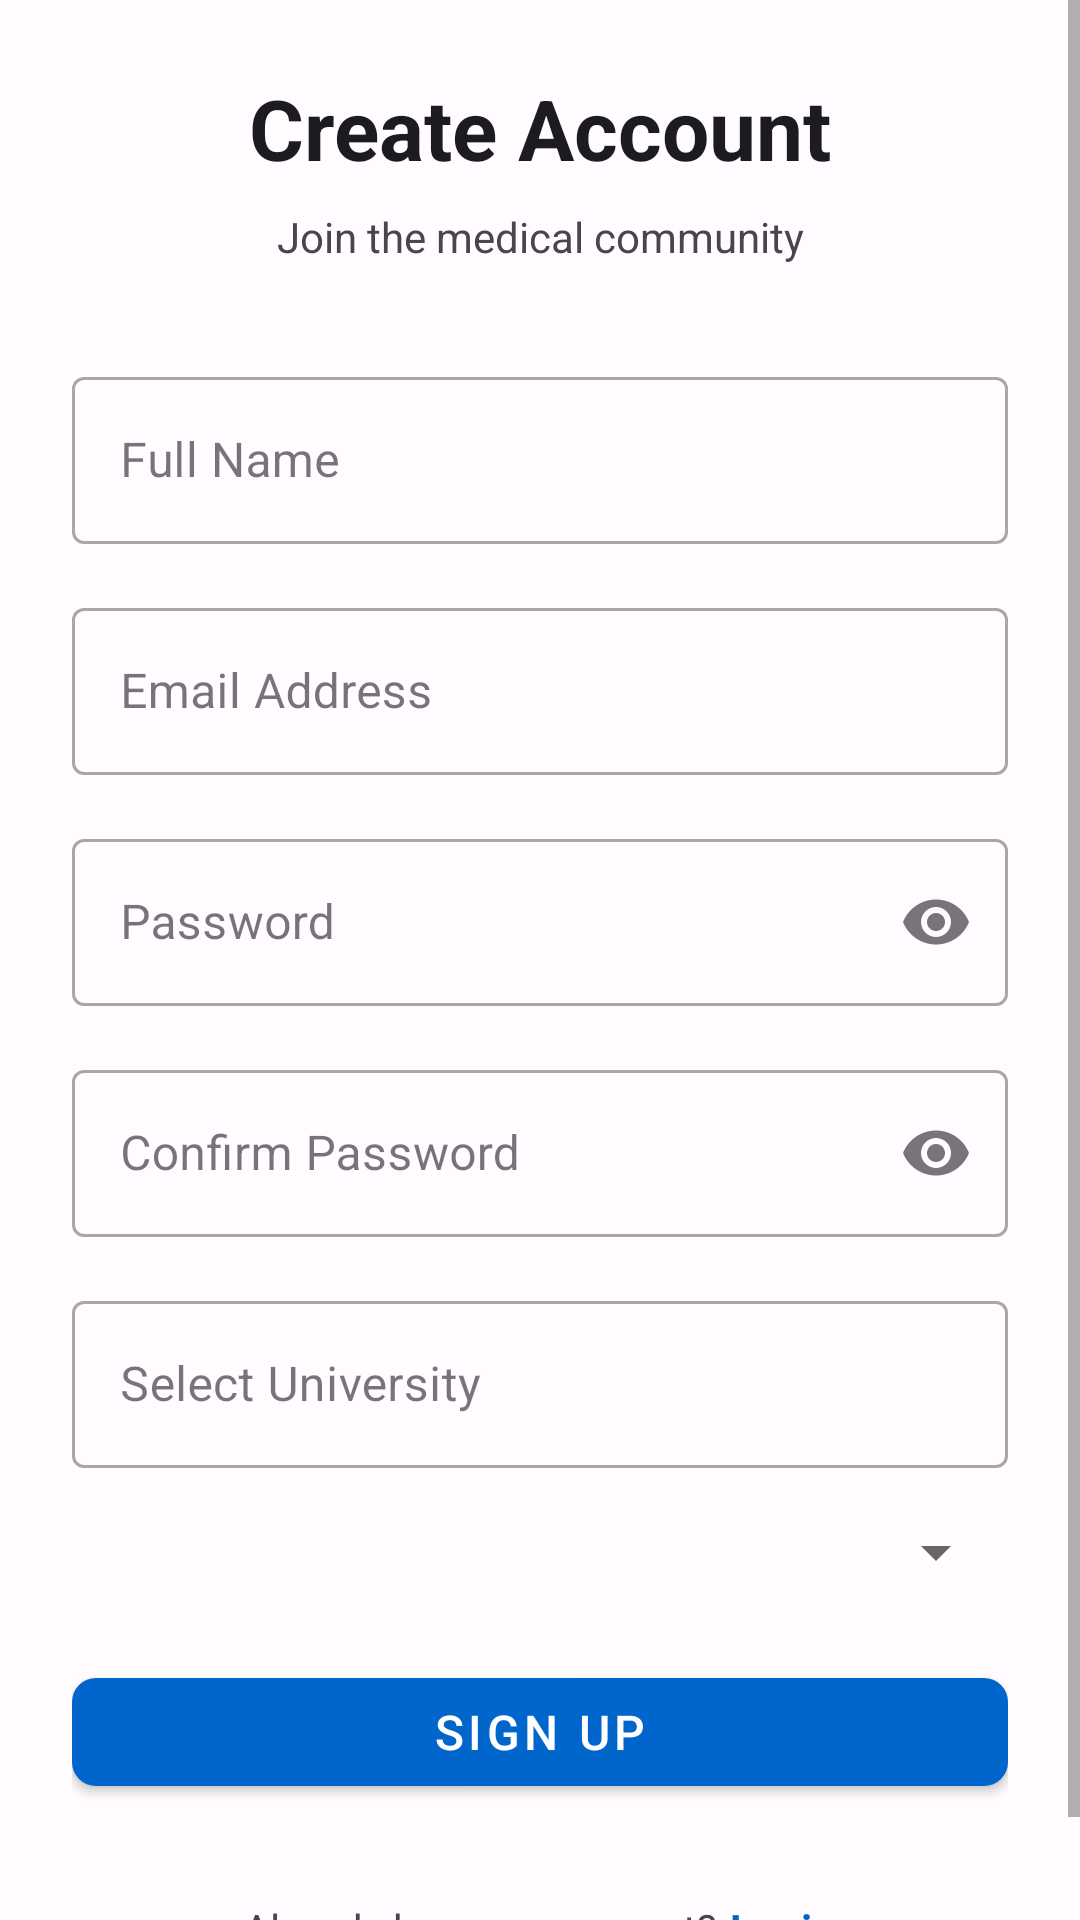

This screen was rendered from an Android layout file. Write that file and the resources it references.
<!-- AndroidManifest.xml: application theme Theme.MedPRAVA -->
<!-- res/layout/activity_signup.xml -->
<?xml version="1.0" encoding="utf-8"?>
<ScrollView xmlns:android="http://schemas.android.com/apk/res/android"
    xmlns:app="http://schemas.android.com/apk/res-auto"
    xmlns:tools="http://schemas.android.com/tools"
    android:layout_width="match_parent"
    android:layout_height="match_parent"
    android:background="@color/md_theme_light_background">

    <LinearLayout
        android:layout_width="match_parent"
        android:layout_height="wrap_content"
        android:orientation="vertical"
        android:padding="24dp">

        
        <TextView
            android:layout_width="match_parent"
            android:layout_height="wrap_content"
            android:gravity="center_horizontal"
            android:text="@string/signup_title"
            android:textColor="@color/md_theme_light_onBackground"
            android:textSize="28sp"
            android:textStyle="bold" />

        
        <TextView
            android:layout_width="match_parent"
            android:layout_height="wrap_content"
            android:layout_marginTop="8dp"
            android:layout_marginBottom="32dp"
            android:gravity="center_horizontal"
            android:text="@string/signup_subtitle"
            android:textColor="@color/md_theme_light_onSurfaceVariant"
            android:textSize="14sp" />

        
        <com.google.android.material.textfield.TextInputLayout
            android:layout_width="match_parent"
            android:layout_height="wrap_content"
            android:layout_marginBottom="16dp"
            android:hint="@string/full_name_hint"
            app:boxBackgroundMode="outline">

            <com.google.android.material.textfield.TextInputEditText
                android:id="@+id/fullNameInput"
                android:layout_width="match_parent"
                android:layout_height="wrap_content"
                android:inputType="text" />
        </com.google.android.material.textfield.TextInputLayout>

        
        <com.google.android.material.textfield.TextInputLayout
            android:layout_width="match_parent"
            android:layout_height="wrap_content"
            android:layout_marginBottom="16dp"
            android:hint="@string/email_hint"
            app:boxBackgroundMode="outline">

            <com.google.android.material.textfield.TextInputEditText
                android:id="@+id/emailInput"
                android:layout_width="match_parent"
                android:layout_height="wrap_content"
                android:inputType="textEmailAddress" />
        </com.google.android.material.textfield.TextInputLayout>

        
        <com.google.android.material.textfield.TextInputLayout
            android:layout_width="match_parent"
            android:layout_height="wrap_content"
            android:layout_marginBottom="16dp"
            android:hint="@string/password_hint"
            app:boxBackgroundMode="outline"
            app:endIconMode="password_toggle">

            <com.google.android.material.textfield.TextInputEditText
                android:id="@+id/passwordInput"
                android:layout_width="match_parent"
                android:layout_height="wrap_content"
                android:inputType="textPassword" />
        </com.google.android.material.textfield.TextInputLayout>

        
        <com.google.android.material.textfield.TextInputLayout
            android:layout_width="match_parent"
            android:layout_height="wrap_content"
            android:layout_marginBottom="16dp"
            android:hint="Confirm Password"
            app:boxBackgroundMode="outline"
            app:endIconMode="password_toggle">

            <com.google.android.material.textfield.TextInputEditText
                android:id="@+id/confirmPasswordInput"
                android:layout_width="match_parent"
                android:layout_height="wrap_content"
                android:inputType="textPassword" />
        </com.google.android.material.textfield.TextInputLayout>

        
        <com.google.android.material.textfield.TextInputLayout
            android:layout_width="match_parent"
            android:layout_height="wrap_content"
            android:layout_marginBottom="16dp"
            android:hint="@string/university_hint"
            app:boxBackgroundMode="outline">

            <com.google.android.material.textfield.TextInputEditText
                android:id="@+id/universityInput"
                android:layout_width="match_parent"
                android:layout_height="wrap_content"
                android:inputType="text" />
        </com.google.android.material.textfield.TextInputLayout>

        
        <Spinner
            android:id="@+id/academicYearSpinner"
            android:layout_width="match_parent"
            android:layout_height="wrap_content"
            android:layout_marginBottom="24dp"
            android:contentDescription="@string/academic_year_hint" />

        
        <com.google.android.material.button.MaterialButton
            android:id="@+id/signupButton"
            android:layout_width="match_parent"
            android:layout_height="48dp"
            android:layout_marginBottom="16dp"
            android:text="@string/signup_button"
            android:textSize="16sp"
            app:cornerRadius="8dp" />

        
        <ProgressBar
            android:id="@+id/progressBar"
            android:layout_width="wrap_content"
            android:layout_height="wrap_content"
            android:layout_gravity="center_horizontal"
            android:visibility="gone" />

        
        <LinearLayout
            android:layout_width="match_parent"
            android:layout_height="wrap_content"
            android:layout_marginTop="16dp"
            android:gravity="center_horizontal"
            android:orientation="horizontal">

            <TextView
                android:layout_width="wrap_content"
                android:layout_height="wrap_content"
                android:text="@string/already_account"
                android:textColor="@color/md_theme_light_onSurfaceVariant"
                android:textSize="14sp" />

            <TextView
                android:id="@+id/loginLink"
                android:layout_width="wrap_content"
                android:layout_height="wrap_content"
                android:layout_marginStart="4dp"
                android:text="@string/login_link"
                android:textColor="@color/md_theme_light_primary"
                android:textSize="14sp"
                android:textStyle="bold" />
        </LinearLayout>
    </LinearLayout>
</ScrollView>
<!-- resources referenced by this layout -->
<resources>
  <color name="md_theme_light_background">#FFFBFE</color>
  <color name="md_theme_light_onBackground">#1C1B1F</color>
  <color name="md_theme_light_onSurfaceVariant">#49454E</color>
  <color name="md_theme_light_primary">#0066CC</color>
  <string name="academic_year_hint">Select Academic Year</string>
  <string name="already_account">Already have an account?</string>
  <string name="email_hint">Email Address</string>
  <string name="full_name_hint">Full Name</string>
  <string name="login_link">Login</string>
  <string name="password_hint">Password</string>
  <string name="signup_button">Sign Up</string>
  <string name="signup_subtitle">Join the medical community</string>
  <string name="signup_title">Create Account</string>
  <string name="university_hint">Select University</string>
  <color name="md_theme_light_onPrimary">#FFFFFF</color>
  <color name="md_theme_light_primaryContainer">#E0E7FF</color>
  <color name="md_theme_light_onPrimaryContainer">#001E59</color>
  <color name="md_theme_light_secondary">#00796B</color>
  <color name="md_theme_light_onSecondary">#FFFFFF</color>
  <color name="md_theme_light_secondaryContainer">#B2DFDB</color>
  <color name="md_theme_light_onSecondaryContainer">#004D40</color>
  <color name="md_theme_light_tertiary">#FF6F00</color>
  <color name="md_theme_light_onTertiary">#FFFFFF</color>
  <color name="md_theme_light_tertiaryContainer">#FFE0B2</color>
  <color name="md_theme_light_onTertiaryContainer">#E65100</color>
  <color name="md_theme_light_surface">#FFFBFE</color>
  <color name="md_theme_light_onSurface">#1C1B1F</color>
  <color name="md_theme_light_surfaceVariant">#E7E0EC</color>
  <color name="md_theme_light_outline">#79747E</color>
  <color name="md_theme_light_error">#F2B8B5</color>
  <color name="md_theme_light_onError">#8B0000</color>
  <color name="md_theme_light_errorContainer">#F9DEDC</color>
  <color name="md_theme_light_onErrorContainer">#410E0B</color>
</resources>
